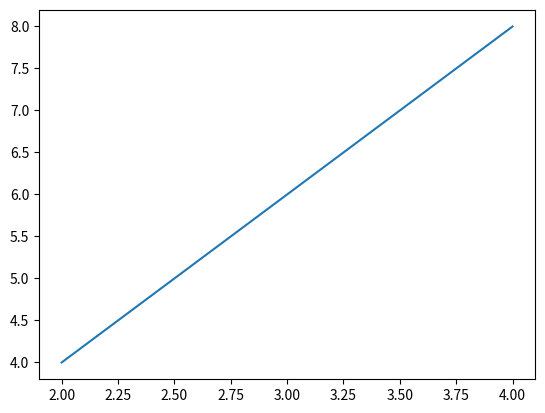

The matplotlib source for this figure:
import matplotlib.pyplot as plt 
x=[2,4]
y=[4,8]

plt.plot(x, y)
plt.show()